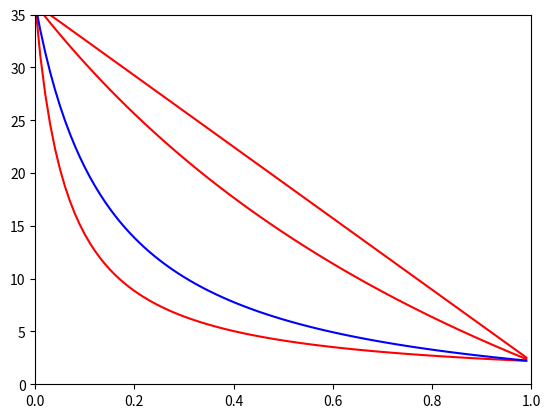
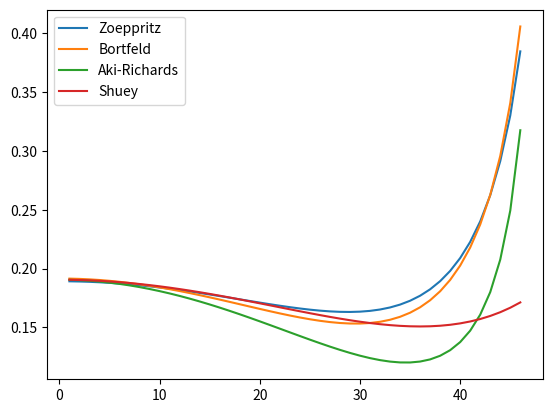

Reproduce these figures in Python, in order.
#    rppy - a geophysical library for Python
#    Copyright (C) 2015  Sean Matthew Contenti
#
#    This program is free software; you can redistribute it and/or modify
#    it under the terms of the GNU General Public License as published by
#    the Free Software Foundation; either version 2 of the License, or
#    (at your option) any later version.
#
#    This program is distributed in the hope that it will be useful,
#    but WITHOUT ANY WARRANTY; without even the implied warranty of
#    MERCHANTABILITY or FITNESS FOR A PARTICULAR PURPOSE.  See the
#    GNU General Public License for more details.
#
#    You should have received a copy of the GNU General Public License along
#    with this program; if not, write to the Free Software Foundation, Inc.,
#    51 Franklin Street, Fifth Floor, Boston, MA 02110-1301 USA.

import numpy as np
import matplotlib.pyplot as plt


def snell(vp1, vp2, vs1, vs2, theta1):
    theta_crit = np.arcsin(vp1/vp2)
    if theta1 >= theta_crit:
        print('Given angle exceeds critical angle for system')
    else:
        p = np.sin(theta1)/vp1      # Ray parameter
        theta2 = np.arcsin(p*vp2)   # P-wave refraction
        thetas1 = np.arcsin(p*vs1)  # S-wave reflection
        thetas2 = np.arcsin(p*vs2)  # S-wave refraction

        return(theta2, thetas1, thetas2, p)


def shuey(vp1, vs1, rho1, vp2, vs2, rho2, theta1):
    dvp = vp2 - vp1
    drho = rho2 - rho1
    rho = (rho1 + rho2) / 2.
    vs = (vs1 + vs2) / 2.
    vp = (vp1 + vp2) / 2.
    dvs = vs2 - vs1
    Rpz = (1. / 2.)*((dvp / vp) + (drho / rho))
    B = (dvp/(2*vp) - (2*vs**2/vp**2)*(2*dvs/vs + drho/rho))
    C = dvp/(2*vp)

    Rpp = Rpz + B*np.sin(theta1)**2 + C*(np.tan(theta1)**2 - np.sin(theta1)**2)

    return(Rpp)


def aki_richards(vp1, vs1, rho1, vp2, vs2, rho2, theta1):
    theta2, thetas1, thetas2, p = snell(vp1, vp2, vs1, vs2, theta1)
    dvp = vp2 - vp1
    dvs = vs2 - vs1
    drho = rho2 - rho1
    theta = (theta1 + theta2) / 2.
    theta=theta2
    thetas = (thetas1 + thetas2) / 2.
    rho = (rho1 + rho2) / 2.
    vp = (vp1 + vp2) / 2.
    vs = (vs1 + vs2) / 2.

    Rpp = 0.5*(1.-4.*(p**2)*(vs**2))*drho/rho + (1/(2.*np.cos(theta)))*(dvp/vp) - 4.*(p**2)*(vs**2)*dvs/vs

    return(Rpp)


def bortfeld(vp1, vs1, rho1, vp2, vs2, rho2, theta1):
    theta2, thetas1, thetas2, p = snell(vp1, vp2, vs1, vs2, theta1)

    Rpp = (1./2.)*np.log((vp2*rho2*np.cos(theta1))/(vp1*rho1*np.cos(theta2))) + \
        (np.sin(theta1)/vp1)**2*(vs1**2 - vs2**2)*(2. + np.log(rho2/rho1)/np.log(vs2/vs1))

    return Rpp


def zoeppritz(vp1, vs1, rho1, vp2, vs2, rho2, theta1):

    # Need reflection and refraction angled for Zoeppritz
    theta2, thetas1, thetas2, p = snell(vp1, vp2, vs1, vs2, theta1)

    M = np.array([
        [-np.sin(theta1), -np.cos(thetas1), np.sin(theta2), np.cos(thetas2)],
        [np.cos(theta1), -np.sin(thetas1), np.cos(theta2), -np.sin(thetas2)],
        [2.*rho1*vs1*np.sin(thetas1)*np.cos(theta1),
         rho2*vs1*(1.-2.*np.sin(thetas2)**2),
         2.*rho2*vs2*np.sin(thetas2)*np.cos(theta2),
         rho2*vs2*(1.-2.*np.sin(thetas2)**2)],
        [-rho1*vp1*(1.-2.*np.sin(thetas1)**2),
         rho1*vs1*np.sin(2.*thetas1),
         rho2*vp2*(1.-2.*np.sin(thetas2)**2),
         -rho2*vs2*np.sin(2.*thetas2)]])

    N = np.array([
        [np.sin(theta1), np.cos(thetas1), -np.sin(theta2), -np.cos(thetas2)],
        [np.cos(theta1), -np.sin(thetas1), np.cos(theta2), -np.sin(thetas2)],
        [2.*rho1*vs1*np.sin(thetas1)*np.cos(theta1),
         rho2*vs1*(1.-2.*np.sin(thetas2)**2),
         2.*rho2*vs2*np.sin(thetas2)*np.cos(theta2),
         rho2*vs2*(1.-2.*np.sin(thetas2)**2)],
        [rho1*vp1*(1.-2.*np.sin(thetas1)**2),
         -rho1*vs1*np.sin(2.*thetas1),
         -rho2*vp2*(1.-2.*np.sin(thetas2)**2),
         rho2*vs2*np.sin(2.*thetas2)]])

    Z = np.dot(np.linalg.inv(M), N)

    Rpp = Z[0][0]
    Rps = Z[1][0]
    Tpp = Z[2][0]
    Tps = Z[3][0]

    return(Rpp, Rps, Tpp, Tps)


def youngs(bulk=None, poissons=None, mu=None, lamb=None, vp=None, vs=None, rho=None):
    return(None)


def bulk(youngs=None, poissons=None, mu=None, lamb=None, vp=None, vs=None, rho=None):
    return(None)


def poissons(youngs=None, bulk=None, mu=None, lamb=None, vp=None, vs=None, rho=None):
    return(None)


def mu(youngs=None, bulk=None, poissons=None, lamb=None, vp=None, vs=None, rho=None):
    return(None)


def lamb(youngs=None, bulk=None, poissons=None, mu=None, vp=None, vs=None, rho=None):
    return(None)


def vp(youngs=None, bulk=None, poissons=None, mu=None, lamb=None, vs=None, rho=None):
    if mu and lamb:
        return np.sqrt((lamb + 2.*mu)/rho)
    elif youngs and mu:
        return np.sqrt(mu*(youngs-4.*mu)/(rho*(youngs-3.*mu)))
    elif youngs and poissons:
        return np.sqrt(youngs*(1-poissons)/(rho*(1-poissons*(1-2.*poissons))))
    elif bulk and lamb:
        return np.sqrt((9.*bulk-2.*lamb)/rho)
    elif bulk and mu:
        return np.sqrt((bulk+4.*mu/3.)/rho)
    elif lamb and poissons:
        return np.sqrt(lamb*(1-poissons)/(poissons*rho))
    else:
        return None


def vs(youngs=None, bulk=None, poissons=None, mu=None, lamb=None, vp=None, rho=None):
    if mu and rho:
        return np.sqrt(mu/rho)
    else:
        return None


def voight_bound(M, f):
    # Compute Voight average of the input mineral given:
    # moduli M and volume fractions f
    v = np.sum(M*f)
    return (v)


def reuss_bound(M, f):
    # Compute Reuss average of the input mineral given:
    # moduli M and volume fractions f
    r = 1/np.sum(f/M)
    return (r)


def hashin_shtrikman_bounds(K, u, f):
    # Comute Hashin-Shtrikman-Walpole upper and lower bounds of a
    # multi-constituent mixture

    def HSlambda(z):
        L = np.average((1/(K + (4/3)*z)), weights=f)**-1 - (4/3)*z
        return (L)

    def HSgamma(z):
        G = np.average((1/(u + z)), weights=f)**(-1) - z
        return (G)

    def HSzeta(K, u):
        z = (u/6)*((9*K+8*u)/(K+2*u))
        return (z)

    K_hi = HSlambda(np.amax(u))
    K_lo = HSlambda(np.amin(u))

    u_hi = HSgamma(HSzeta(np.amax(K), np.amax(u)))
    u_lo = HSgamma(HSzeta(np.amin(K), np.amin(u)))

    return(K_hi, K_lo, u_hi, u_lo)


def main(*args):

    K = np.array([36, 2.2])
    u = np.array([31, 2.2])

    fw = np.arange(0, 1, 0.01)

    v = np.empty(np.shape(fw))
    r = np.empty(np.shape(fw))
    hsu = np.empty(np.shape(fw))
    hsl = np.empty(np.shape(fw))

    for x in np.arange(0, len(fw)):
        v[x] = voight_bound(K, np.array([1-fw[x], fw[x]]))
        r[x] = reuss_bound(K, np.array([1-fw[x], fw[x]]))
        returned = hashin_shtrikman_bounds(K, u, np.array([1-fw[x], fw[x]]))
        hsu[x] = returned[0]
        hsl[x] = returned[1]

    plt.plot(fw, v, 'r')
    plt.plot(fw, r, 'r')
    plt.plot(fw, hsu, 'r')
    plt.plot(fw, hsl, 'b')

    plt.axis([0, 1, 0, 35])
    plt.show()

    thetas = np.arange(1, 47, 1)
    Rppz = np.empty(np.shape(thetas))
    Rppb = np.empty(np.shape(thetas))
    Rppak = np.empty(np.shape(thetas))
    Rpps = np.empty(np.shape(thetas))

    plt.figure(2)
    for n in range(np.size(thetas)):
        dummy = zoeppritz(3000, 1500, 2000, 4000, 2000, 2200, np.radians(thetas[n]))
        Rppz[n] = dummy[0]
        Rppb[n] = bortfeld(3000, 1500, 2000, 4000, 2000, 2200, np.radians(thetas[n]))
        Rppak[n] = aki_richards(3000, 1500, 2000, 4000, 2000, 2200, np.radians(thetas[n]))
        Rpps[n] = shuey(3000, 1500, 2000, 4000, 2000, 2200, np.radians(thetas[n]))

    plt.plot(thetas, Rppz, thetas, Rppb, thetas, Rppak, thetas, Rpps)
    plt.legend(['Zoeppritz', 'Bortfeld', 'Aki-Richards', 'Shuey'])
    plt.show()


if __name__ == "__main__":
    main()
